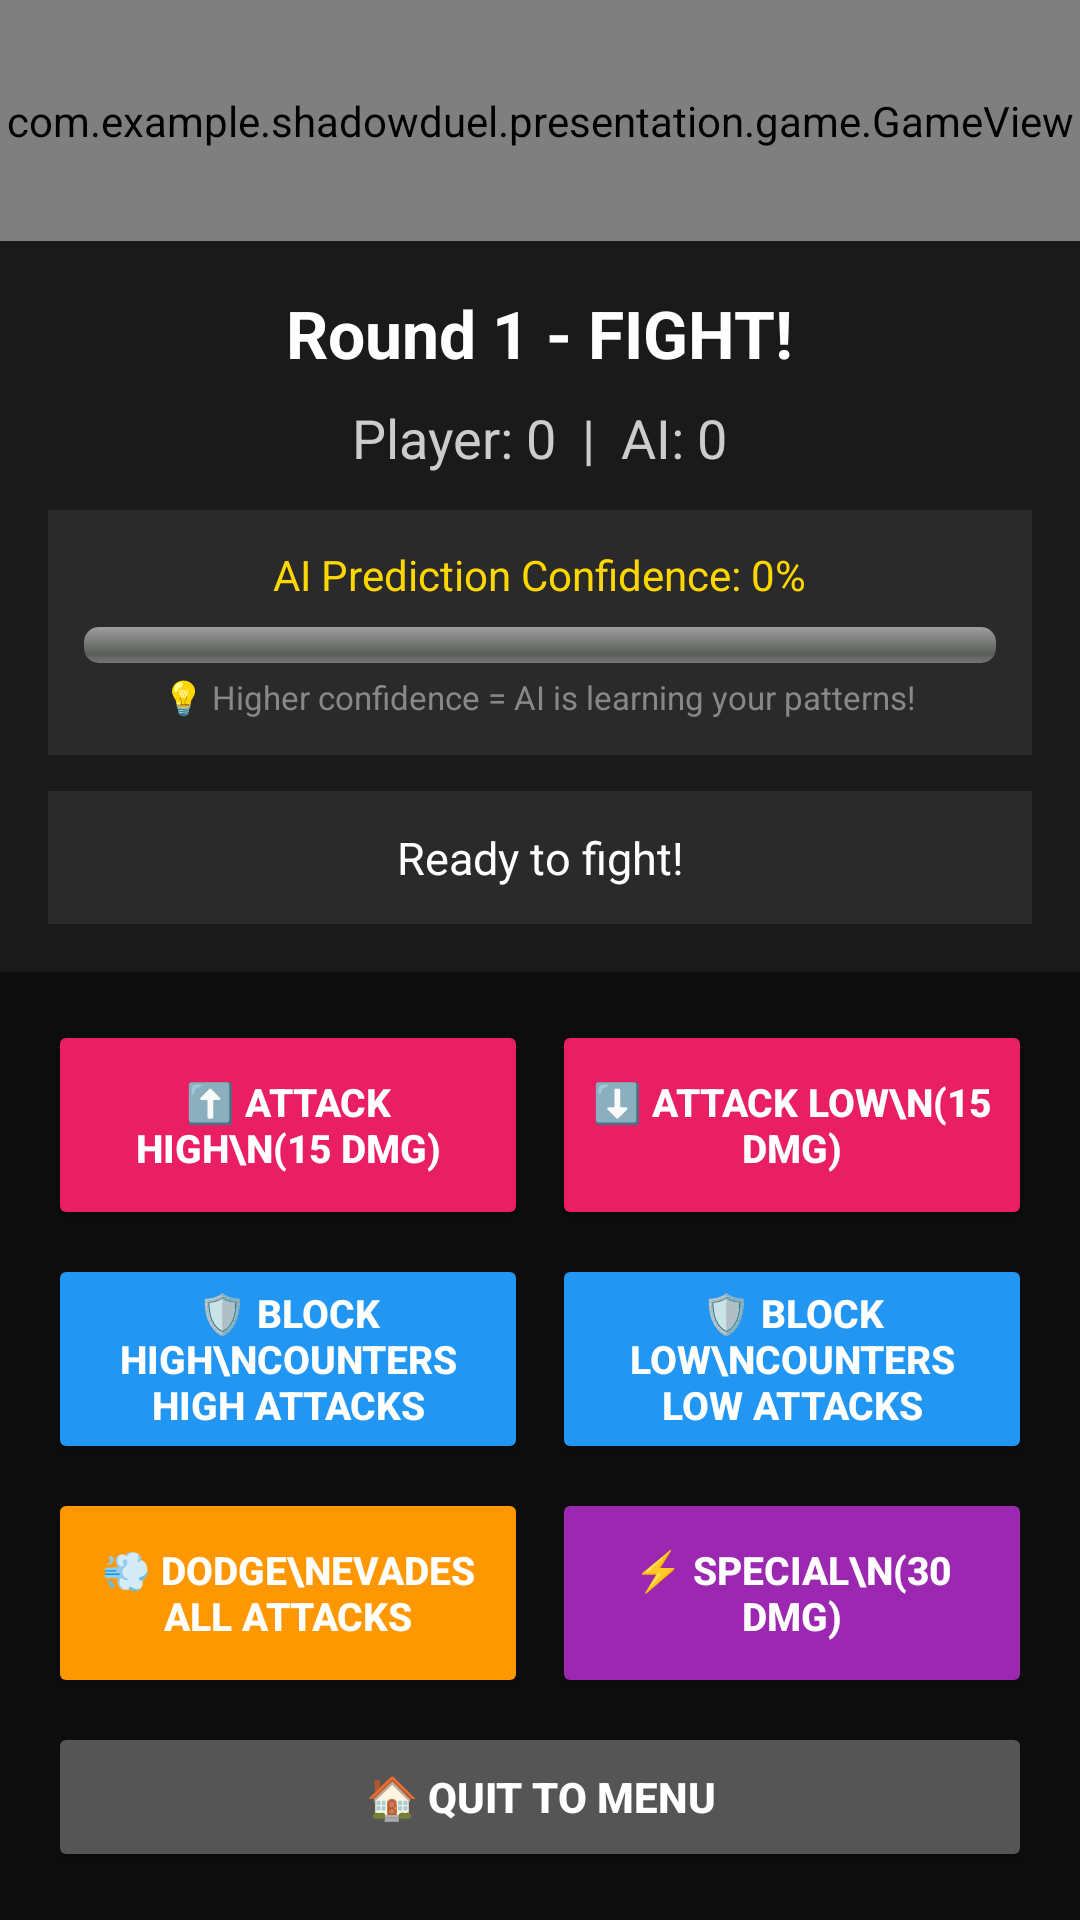

This screen was rendered from an Android layout file. Write that file and the resources it references.
<!-- AndroidManifest.xml: application theme Theme.Material3.Dark.NoActionBar -->
<!-- res/layout/activity_game.xml -->
<?xml version="1.0" encoding="utf-8"?>
<androidx.constraintlayout.widget.ConstraintLayout
    xmlns:android="http://schemas.android.com/apk/res/android"
    xmlns:app="http://schemas.android.com/apk/res-auto"
    xmlns:tools="http://schemas.android.com/tools"
    android:layout_width="match_parent"
    android:layout_height="match_parent"
    android:background="#000000"
    tools:context=".presentation.game.GameActivity">

    
    <com.example.shadowduel.presentation.game.GameView
        android:id="@+id/gameView"
        android:layout_width="0dp"
        android:layout_height="0dp"
        app:layout_constraintTop_toTopOf="parent"
        app:layout_constraintBottom_toTopOf="@+id/infoPanel"
        app:layout_constraintStart_toStartOf="parent"
        app:layout_constraintEnd_toEndOf="parent" />

    
    <TextView
        android:id="@+id/tvRoundWinner"
        android:layout_width="0dp"
        android:layout_height="wrap_content"
        android:text="🏆 YOU WIN! 🏆"
        android:textColor="#FFD700"
        android:textSize="36sp"
        android:textStyle="bold"
        android:gravity="center"
        android:padding="20dp"
        android:background="#99000000"
        android:visibility="gone"
        app:layout_constraintTop_toTopOf="@+id/gameView"
        app:layout_constraintBottom_toBottomOf="@+id/gameView"
        app:layout_constraintStart_toStartOf="parent"
        app:layout_constraintEnd_toEndOf="parent" />

    
    <LinearLayout
        android:id="@+id/infoPanel"
        android:layout_width="0dp"
        android:layout_height="wrap_content"
        android:orientation="vertical"
        android:padding="16dp"
        android:background="#1a1a1a"
        app:layout_constraintBottom_toTopOf="@+id/controlPanel"
        app:layout_constraintStart_toStartOf="parent"
        app:layout_constraintEnd_toEndOf="parent">

        
        <TextView
            android:id="@+id/tvRoundInfo"
            android:layout_width="wrap_content"
            android:layout_height="wrap_content"
            android:text="Round 1 - FIGHT!"
            android:textColor="#FFFFFF"
            android:textSize="22sp"
            android:textStyle="bold"
            android:layout_gravity="center" />

        
        <TextView
            android:id="@+id/tvScore"
            android:layout_width="wrap_content"
            android:layout_height="wrap_content"
            android:text="Player: 0  |  AI: 0"
            android:textColor="#CCCCCC"
            android:textSize="18sp"
            android:layout_gravity="center"
            android:layout_marginTop="8dp" />

        
        <TextView
            android:id="@+id/tvAiThinking"
            android:layout_width="wrap_content"
            android:layout_height="wrap_content"
            android:text="🤖 AI is thinking..."
            android:textColor="#00ff88"
            android:textSize="16sp"
            android:layout_gravity="center"
            android:layout_marginTop="8dp"
            android:visibility="gone" />

        
        <LinearLayout
            android:layout_width="match_parent"
            android:layout_height="wrap_content"
            android:orientation="vertical"
            android:layout_marginTop="12dp"
            android:background="#2a2a2a"
            android:padding="12dp">

            <TextView
                android:id="@+id/tvAiConfidence"
                android:layout_width="wrap_content"
                android:layout_height="wrap_content"
                android:text="AI Prediction Confidence: 0%"
                android:textColor="#FFD700"
                android:textSize="14sp"
                android:layout_gravity="center" />

            <ProgressBar
                android:id="@+id/progressAiConfidence"
                style="@android:style/Widget.ProgressBar.Horizontal"
                android:layout_width="match_parent"
                android:layout_height="12dp"
                android:layout_marginTop="8dp"
                android:max="100"
                android:progress="0"
                android:progressTint="#FFD700" />

            <TextView
                android:layout_width="wrap_content"
                android:layout_height="wrap_content"
                android:text="💡 Higher confidence = AI is learning your patterns!"
                android:textColor="#888888"
                android:textSize="11sp"
                android:layout_gravity="center"
                android:layout_marginTop="4dp" />

        </LinearLayout>

        
        <TextView
            android:id="@+id/tvBattleLog"
            android:layout_width="match_parent"
            android:layout_height="wrap_content"
            android:text="Ready to fight!"
            android:textColor="#FFFFFF"
            android:textSize="15sp"
            android:layout_marginTop="12dp"
            android:padding="12dp"
            android:background="#2a2a2a"
            android:gravity="center"
            android:maxLines="2"
            android:ellipsize="end" />

    </LinearLayout>

    
    <ScrollView
        android:id="@+id/controlPanel"
        android:layout_width="0dp"
        android:layout_height="wrap_content"
        android:background="#0d0d0d"
        app:layout_constraintBottom_toBottomOf="parent"
        app:layout_constraintStart_toStartOf="parent"
        app:layout_constraintEnd_toEndOf="parent">

        <LinearLayout
            android:layout_width="match_parent"
            android:layout_height="wrap_content"
            android:orientation="vertical"
            android:padding="12dp">

            
            <LinearLayout
                android:layout_width="match_parent"
                android:layout_height="wrap_content"
                android:orientation="horizontal"
                android:weightSum="2">

                <Button
                    android:id="@+id/btnAttackHigh"
                    android:layout_width="0dp"
                    android:layout_height="70dp"
                    android:layout_weight="1"
                    android:layout_margin="4dp"
                    android:text="⬆️ ATTACK HIGH\n(15 DMG)"
                    android:backgroundTint="#E91E63"
                    android:textColor="#FFFFFF"
                    android:textSize="13sp"
                    android:textStyle="bold" />

                <Button
                    android:id="@+id/btnAttackLow"
                    android:layout_width="0dp"
                    android:layout_height="70dp"
                    android:layout_weight="1"
                    android:layout_margin="4dp"
                    android:text="⬇️ ATTACK LOW\n(15 DMG)"
                    android:backgroundTint="#E91E63"
                    android:textColor="#FFFFFF"
                    android:textSize="13sp"
                    android:textStyle="bold" />

            </LinearLayout>

            
            <LinearLayout
                android:layout_width="match_parent"
                android:layout_height="wrap_content"
                android:orientation="horizontal"
                android:weightSum="2">

                <Button
                    android:id="@+id/btnBlockHigh"
                    android:layout_width="0dp"
                    android:layout_height="70dp"
                    android:layout_weight="1"
                    android:layout_margin="4dp"
                    android:text="🛡️ BLOCK HIGH\nCounters high attacks"
                    android:backgroundTint="#2196F3"
                    android:textColor="#FFFFFF"
                    android:textSize="13sp"
                    android:textStyle="bold" />

                <Button
                    android:id="@+id/btnBlockLow"
                    android:layout_width="0dp"
                    android:layout_height="70dp"
                    android:layout_weight="1"
                    android:layout_margin="4dp"
                    android:text="🛡️ BLOCK LOW\nCounters low attacks"
                    android:backgroundTint="#2196F3"
                    android:textColor="#FFFFFF"
                    android:textSize="13sp"
                    android:textStyle="bold" />

            </LinearLayout>

            
            <LinearLayout
                android:layout_width="match_parent"
                android:layout_height="wrap_content"
                android:orientation="horizontal"
                android:weightSum="2">

                <Button
                    android:id="@+id/btnDodge"
                    android:layout_width="0dp"
                    android:layout_height="70dp"
                    android:layout_weight="1"
                    android:layout_margin="4dp"
                    android:text="💨 DODGE\nEvades all attacks"
                    android:backgroundTint="#FF9800"
                    android:textColor="#FFFFFF"
                    android:textSize="13sp"
                    android:textStyle="bold" />

                <Button
                    android:id="@+id/btnSpecial"
                    android:layout_width="0dp"
                    android:layout_height="70dp"
                    android:layout_weight="1"
                    android:layout_margin="4dp"
                    android:text="⚡ SPECIAL\n(30 DMG)"
                    android:backgroundTint="#9C27B0"
                    android:textColor="#FFFFFF"
                    android:textSize="13sp"
                    android:textStyle="bold" />

            </LinearLayout>

            
            <Button
                android:id="@+id/btnQuit"
                android:layout_width="match_parent"
                android:layout_height="50dp"
                android:layout_margin="4dp"
                android:text="🏠 QUIT TO MENU"
                android:backgroundTint="#555555"
                android:textColor="#FFFFFF"
                android:textSize="14sp"
                android:textStyle="bold" />

        </LinearLayout>

    </ScrollView>

    
    <FrameLayout
        android:id="@+id/loadingOverlay"
        android:layout_width="0dp"
        android:layout_height="0dp"
        android:background="#80000000"
        android:visibility="gone"
        app:layout_constraintTop_toTopOf="parent"
        app:layout_constraintBottom_toBottomOf="parent"
        app:layout_constraintStart_toStartOf="parent"
        app:layout_constraintEnd_toEndOf="parent">

        <ProgressBar
            android:layout_width="wrap_content"
            android:layout_height="wrap_content"
            android:layout_gravity="center"
            android:indeterminateTint="#00ff88" />

    </FrameLayout>

</androidx.constraintlayout.widget.ConstraintLayout>
<!-- resources referenced by this layout -->
<resources>

</resources>
